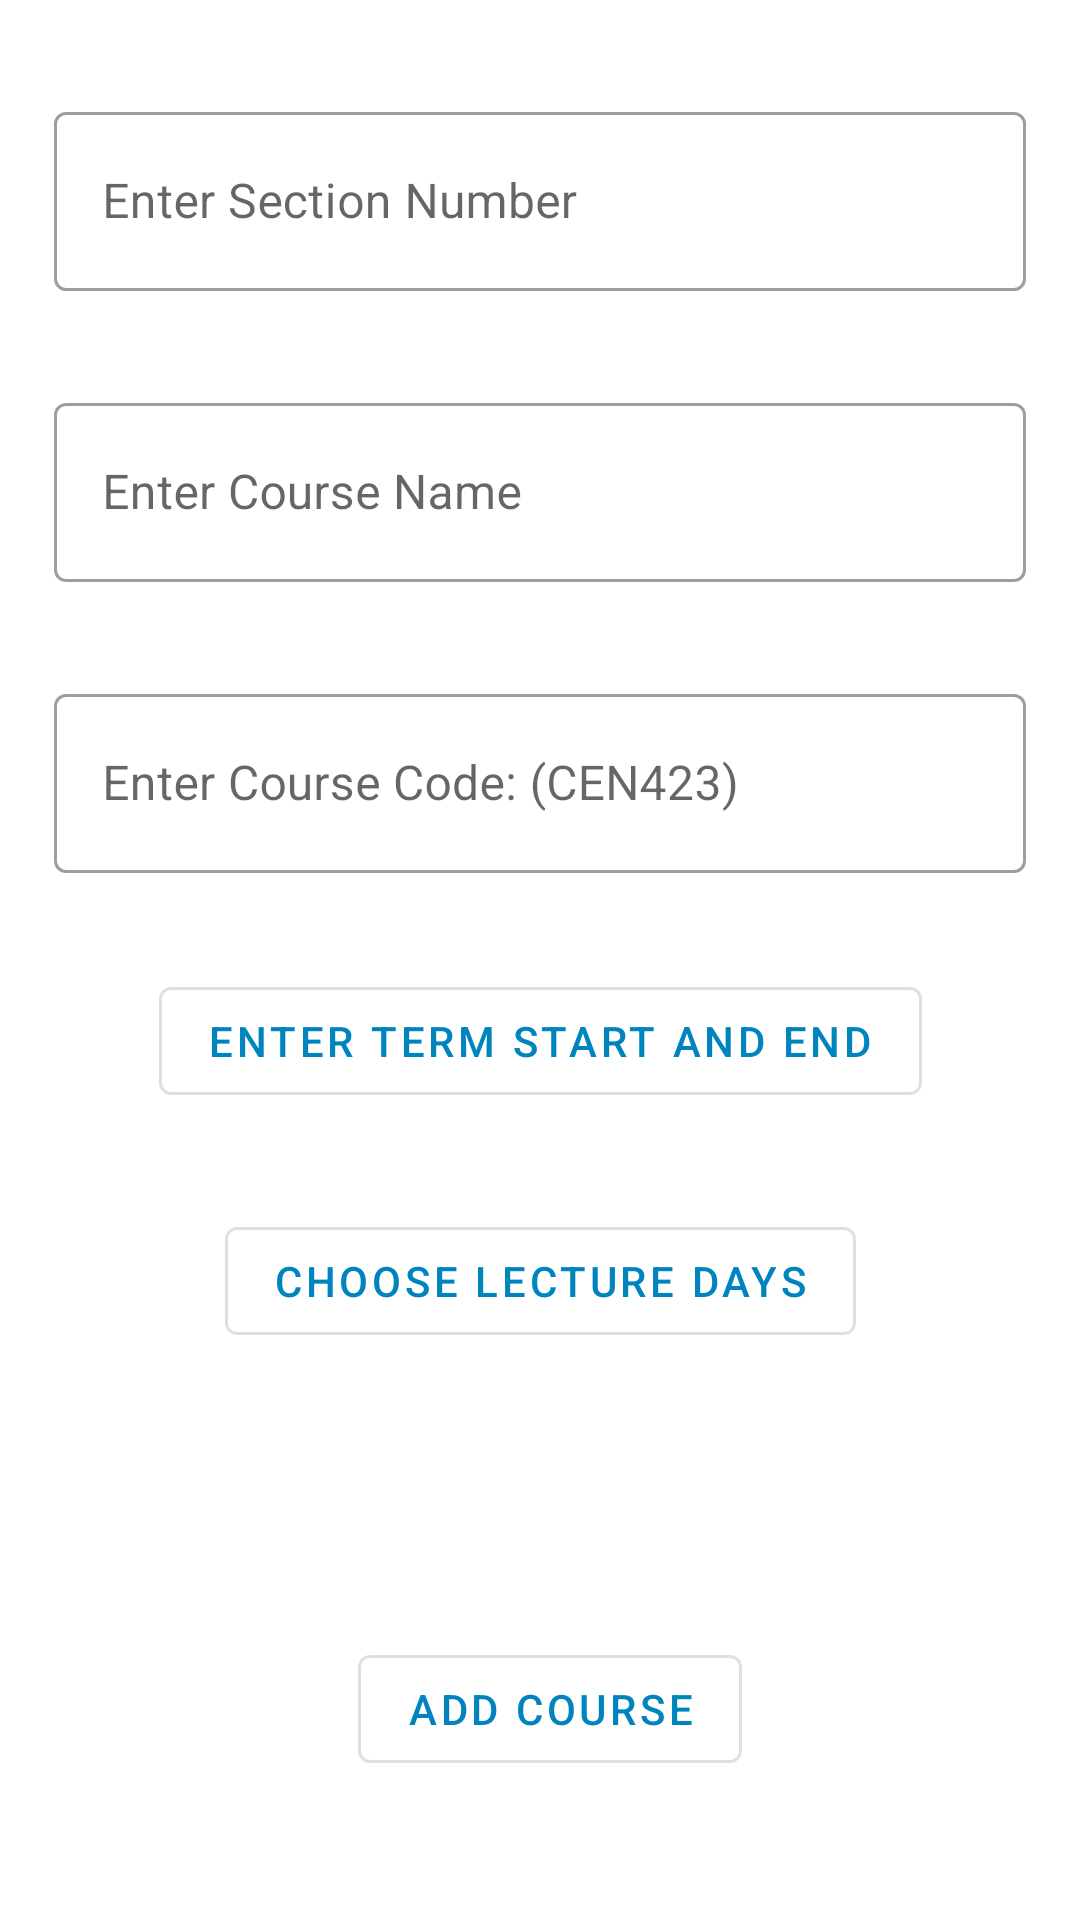

The Android layout XML behind this screen, and the referenced resources:
<!-- AndroidManifest.xml: application theme AppTheme -->
<!-- res/layout/content_add_course.xml -->
<?xml version="1.0" encoding="utf-8"?>
<androidx.constraintlayout.widget.ConstraintLayout xmlns:android="http://schemas.android.com/apk/res/android"
    xmlns:app="http://schemas.android.com/apk/res-auto"
    xmlns:tools="http://schemas.android.com/tools"
    android:layout_width="match_parent"
    android:layout_height="match_parent"
    app:layout_behavior="@string/appbar_scrolling_view_behavior">
    <com.google.android.material.textfield.TextInputLayout

        android:id="@+id/course_id_text_input"
        style="@style/Widget.MaterialComponents.TextInputLayout.OutlinedBox"
        android:layout_width="324dp"
        android:layout_height="65dp"
        android:layout_marginTop="32dp"
        app:errorEnabled="true"
        app:layout_constraintEnd_toEndOf="parent"
        app:layout_constraintStart_toStartOf="parent"
        app:layout_constraintTop_toTopOf="parent">

        <com.google.android.material.textfield.TextInputEditText
            android:id="@+id/course_id_edit_text"
            android:layout_width="match_parent"
            android:layout_height="match_parent"
            android:inputType="number"
            android:maxLines="1"
            android:hint="Enter Section Number" />
    </com.google.android.material.textfield.TextInputLayout>

    <com.google.android.material.textfield.TextInputLayout

        android:id="@+id/course_name_text_input"
        style="@style/Widget.MaterialComponents.TextInputLayout.OutlinedBox"
        android:layout_width="324dp"
        android:layout_height="65dp"
        android:layout_marginTop="32dp"
        app:errorEnabled="true"
        app:layout_constraintEnd_toEndOf="parent"
        app:layout_constraintStart_toStartOf="parent"
        app:layout_constraintTop_toBottomOf="@id/course_id_text_input">

        <com.google.android.material.textfield.TextInputEditText
            android:id="@+id/course_name_edit_text"
            android:layout_width="match_parent"
            android:layout_height="match_parent"
            android:inputType="text"
            android:maxLines="1"
            android:hint="Enter Course Name" />
    </com.google.android.material.textfield.TextInputLayout>
    <com.google.android.material.textfield.TextInputLayout

        android:id="@+id/course_code_text_input"
        style="@style/Widget.MaterialComponents.TextInputLayout.OutlinedBox"
        android:layout_width="324dp"
        android:layout_height="65dp"
        android:layout_marginTop="32dp"
        app:errorEnabled="true"
        app:layout_constraintEnd_toEndOf="parent"
        app:layout_constraintStart_toStartOf="parent"
        app:layout_constraintTop_toBottomOf="@id/course_name_text_input">

        <com.google.android.material.textfield.TextInputEditText
            android:id="@+id/course_code_edit_text"
            android:layout_width="match_parent"
            android:inputType="text"
            android:maxLines="1"
            android:layout_height="match_parent"
            android:hint="Enter Course Code: (CEN423)" />
    </com.google.android.material.textfield.TextInputLayout>

    <com.google.android.material.button.MaterialButton
        android:id="@+id/termDate"
        style="?attr/materialButtonOutlinedStyle"
        android:layout_width="wrap_content"
        android:layout_height="wrap_content"
        android:text="Enter Term Start and End"
        android:layout_marginTop="32dp"
        app:layout_constraintEnd_toEndOf="parent"
        app:layout_constraintStart_toStartOf="parent"
        app:layout_constraintTop_toBottomOf="@+id/course_code_text_input"
        />
    <com.google.android.material.button.MaterialButton
        android:id="@+id/lectDays"
        style="?attr/materialButtonOutlinedStyle"
        android:layout_width="wrap_content"
        android:layout_height="wrap_content"
        android:text="Choose Lecture Days"
        android:layout_marginTop="32dp"
        app:layout_constraintEnd_toEndOf="parent"
        app:layout_constraintStart_toStartOf="parent"
        app:layout_constraintTop_toBottomOf="@+id/termDate" />

    <com.google.android.material.button.MaterialButton
        android:id="@+id/courseadd"
        style="?attr/materialButtonOutlinedStyle"
        android:layout_width="wrap_content"
        android:layout_height="wrap_content"
        android:layout_marginTop="64dp"
        android:layout_marginBottom="16dp"
        android:text="Add Course"
        app:layout_constraintBottom_toBottomOf="parent"
        app:layout_constraintEnd_toEndOf="parent"
        app:layout_constraintHorizontal_bias="0.515"
        app:layout_constraintStart_toStartOf="parent"
        app:layout_constraintTop_toBottomOf="@+id/lectDays" />


</androidx.constraintlayout.widget.ConstraintLayout>
<!-- resources referenced by this layout -->
<resources>
  <style name="AppTheme" parent="Theme.MaterialComponents.Light.NoActionBar">
          
          <item name="colorPrimary">@color/colorPrimary</item>
          <item name="colorPrimaryDark">@color/colorPrimaryDark</item>
          <item name="colorAccent">@color/colorAccent</item>
          <item name="android:statusBarColor">@color/colorPrimary</item>
          <item name="android:navigationBarColor">@color/colorPrimary</item>
      </style>
  <color name="colorPrimary">#0084bd</color>
  <color name="colorPrimaryDark">#09001C</color>
  <color name="colorAccent">#0084bd</color>
</resources>
